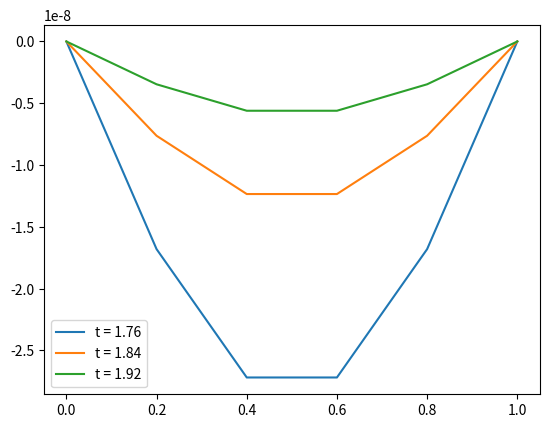

Reproduce this figure in Python. (Note: this script raises an exception after producing the figure.)
#!/usr/bin/env python3
# -*- coding: utf-8 -*-
"""
Created on Sun Nov 25 22:41:38 2018

[redacted]

Finite Difference Method for 1_d heat equation
Implicit scheme
"""

import numpy as np


'''
1-d heat equation setup
'''

al = 1. #diffusivity


a = 0; b = 1. #boundary of space domain


f = lambda x: np.sin(np.pi * x) #Initial data

g = lambda t: 0 #boundary data at a
h = lambda t: 0 # boundary data at b


#exact solution, if available
u_exact = lambda x,t: np.exp(-np.pi**2*t) * np.sin(np.pi*x)

#terminal time
T = 2


'''
btcs computation
input: 
    dx: space mesh size
    rho: conditional number
return:
    u: ndarray shape = (N+1)*(M+1)
    x_mesh: ndarray shape = (N+1)
    t_mesh: ndarray shape = (M+1)
'''

def btcs_heat_1d(dx, rho):
    
    dt = rho*(dx**2)/al #time step size
    '''
    fdm paras computing
    '''
    
    N = int((b-a)/dx)
    M = int(T/dt)
    x_mesh = dx*np.arange(N+1)
    t_mesh = dt*np.arange(M+1)
    
    u = np.zeros((N+1, M+1)) #initialize value function
    
    u[:,0] = f(x_mesh) #initial data
    u[0,:] = g(t_mesh) #lower boundary data
    u[N,:] = h(t_mesh) #upper boundary data
    
    
    '''
    interior update
    '''
    A_implicit = np.eye(N-1, k=0) *(1+2*rho) - np.eye(N-1,k=1) *rho - np.eye(N-1,k=-1) *rho 
    b_k = np.zeros(N-1)
    for k in np.arange(1,M+1):
        b_k[0] = u[0,k]
        b_k[-1] = u[-1,k]
        u[1:N, k] = np.linalg.solve(A_implicit, b_k)

            
    return u, x_mesh, t_mesh




if __name__ == "__main__":    
    
    '''
    btcs computation
    '''
    dx = .2 #space mesh size
    rho = 2. #conditinal number, to be less than .5 for the stability
    dt = rho*(dx**2)/al #time step size

    u, x_mesh, t_mesh = btcs_heat_1d(dx, rho)
    
    
    '''
    error
    '''
    TT, XX = np.meshgrid(t_mesh, x_mesh)    
    error = u - u_exact(XX,TT)
    
    print('rho is:' + str(rho))
    print('max error:' + str(np.max(np.abs(error))))
        
    '''
    error plot
    '''
    import matplotlib.pyplot as plt
    M = t_mesh.size -1
    fig1 = plt.figure()
    for i in np.arange(M-2, M+1):
        plt.plot(x_mesh, error[:,i], label = 't = '+ str(round(i*dt,2)))
    plt.legend()    
    

    
    
    '''
    plot surface
    '''
    
    from mpl_toolkits.mplot3d import Axes3D
    from matplotlib import cm

    fig = plt.figure()
    ax = fig.gca(projection='3d')

    surf_num = ax.plot_surface(XX,TT, u, cmap=cm.coolwarm)
    

    

    




